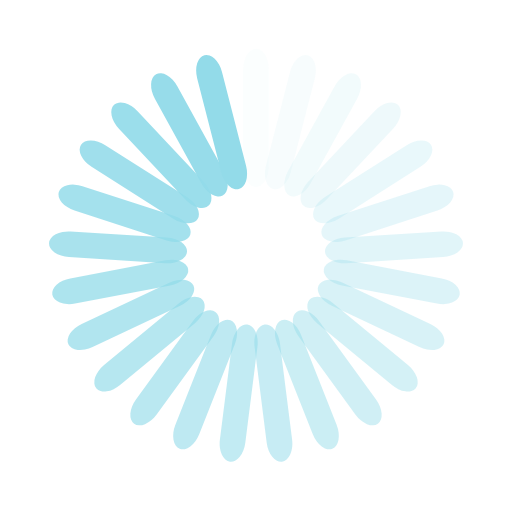
t = 0.00 s
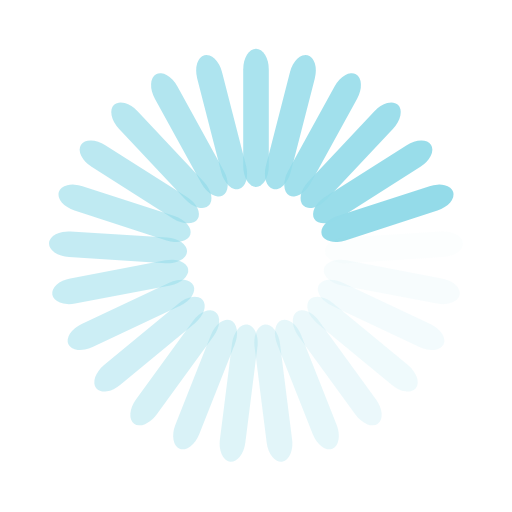
t = 0.34 s
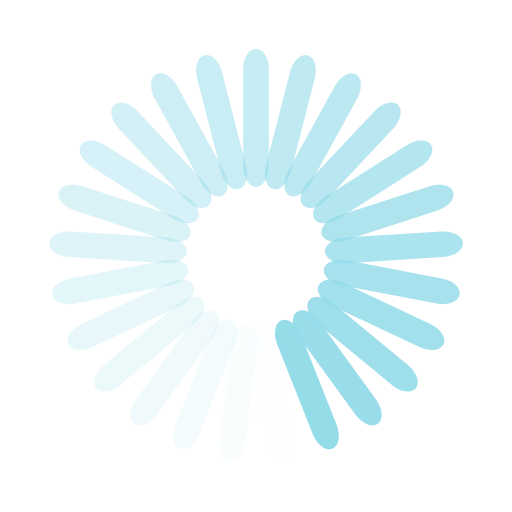
t = 0.68 s
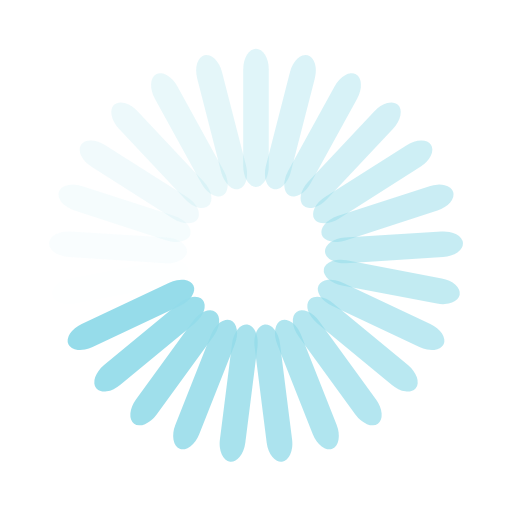
t = 1.01 s

The animated SVG that drew these frames (rendered in a browser with its animation timeline set to each time). Animation: 25 SMIL elements (animate=25); one cycle of 1.35 s, repeats indefinitely.

<?xml version="1.0" encoding="utf-8"?>
<svg xmlns="http://www.w3.org/2000/svg" xmlns:xlink="http://www.w3.org/1999/xlink" style="margin: auto; background: none; display: block; shape-rendering: auto;" width="211px" height="211px" viewBox="0 0 100 100" preserveAspectRatio="xMidYMid">
<g transform="rotate(0 50 50)">
  <rect x="47.5" y="9.5" rx="2.5" ry="4.05" width="5" height="27" fill="#93dbe9">
    <animate attributeName="opacity" values="1;0" keyTimes="0;1" dur="1.3513513513513513s" begin="-1.2972972972972974s" repeatCount="indefinite"></animate>
  </rect>
</g><g transform="rotate(14.4 50 50)">
  <rect x="47.5" y="9.5" rx="2.5" ry="4.05" width="5" height="27" fill="#93dbe9">
    <animate attributeName="opacity" values="1;0" keyTimes="0;1" dur="1.3513513513513513s" begin="-1.2432432432432432s" repeatCount="indefinite"></animate>
  </rect>
</g><g transform="rotate(28.8 50 50)">
  <rect x="47.5" y="9.5" rx="2.5" ry="4.05" width="5" height="27" fill="#93dbe9">
    <animate attributeName="opacity" values="1;0" keyTimes="0;1" dur="1.3513513513513513s" begin="-1.1891891891891893s" repeatCount="indefinite"></animate>
  </rect>
</g><g transform="rotate(43.2 50 50)">
  <rect x="47.5" y="9.5" rx="2.5" ry="4.05" width="5" height="27" fill="#93dbe9">
    <animate attributeName="opacity" values="1;0" keyTimes="0;1" dur="1.3513513513513513s" begin="-1.135135135135135s" repeatCount="indefinite"></animate>
  </rect>
</g><g transform="rotate(57.6 50 50)">
  <rect x="47.5" y="9.5" rx="2.5" ry="4.05" width="5" height="27" fill="#93dbe9">
    <animate attributeName="opacity" values="1;0" keyTimes="0;1" dur="1.3513513513513513s" begin="-1.0810810810810811s" repeatCount="indefinite"></animate>
  </rect>
</g><g transform="rotate(72 50 50)">
  <rect x="47.5" y="9.5" rx="2.5" ry="4.05" width="5" height="27" fill="#93dbe9">
    <animate attributeName="opacity" values="1;0" keyTimes="0;1" dur="1.3513513513513513s" begin="-1.027027027027027s" repeatCount="indefinite"></animate>
  </rect>
</g><g transform="rotate(86.4 50 50)">
  <rect x="47.5" y="9.5" rx="2.5" ry="4.05" width="5" height="27" fill="#93dbe9">
    <animate attributeName="opacity" values="1;0" keyTimes="0;1" dur="1.3513513513513513s" begin="-0.972972972972973s" repeatCount="indefinite"></animate>
  </rect>
</g><g transform="rotate(100.8 50 50)">
  <rect x="47.5" y="9.5" rx="2.5" ry="4.05" width="5" height="27" fill="#93dbe9">
    <animate attributeName="opacity" values="1;0" keyTimes="0;1" dur="1.3513513513513513s" begin="-0.918918918918919s" repeatCount="indefinite"></animate>
  </rect>
</g><g transform="rotate(115.2 50 50)">
  <rect x="47.5" y="9.5" rx="2.5" ry="4.05" width="5" height="27" fill="#93dbe9">
    <animate attributeName="opacity" values="1;0" keyTimes="0;1" dur="1.3513513513513513s" begin="-0.8648648648648649s" repeatCount="indefinite"></animate>
  </rect>
</g><g transform="rotate(129.6 50 50)">
  <rect x="47.5" y="9.5" rx="2.5" ry="4.05" width="5" height="27" fill="#93dbe9">
    <animate attributeName="opacity" values="1;0" keyTimes="0;1" dur="1.3513513513513513s" begin="-0.8108108108108109s" repeatCount="indefinite"></animate>
  </rect>
</g><g transform="rotate(144 50 50)">
  <rect x="47.5" y="9.5" rx="2.5" ry="4.05" width="5" height="27" fill="#93dbe9">
    <animate attributeName="opacity" values="1;0" keyTimes="0;1" dur="1.3513513513513513s" begin="-0.7567567567567568s" repeatCount="indefinite"></animate>
  </rect>
</g><g transform="rotate(158.4 50 50)">
  <rect x="47.5" y="9.5" rx="2.5" ry="4.05" width="5" height="27" fill="#93dbe9">
    <animate attributeName="opacity" values="1;0" keyTimes="0;1" dur="1.3513513513513513s" begin="-0.7027027027027027s" repeatCount="indefinite"></animate>
  </rect>
</g><g transform="rotate(172.8 50 50)">
  <rect x="47.5" y="9.5" rx="2.5" ry="4.05" width="5" height="27" fill="#93dbe9">
    <animate attributeName="opacity" values="1;0" keyTimes="0;1" dur="1.3513513513513513s" begin="-0.6486486486486487s" repeatCount="indefinite"></animate>
  </rect>
</g><g transform="rotate(187.2 50 50)">
  <rect x="47.5" y="9.5" rx="2.5" ry="4.05" width="5" height="27" fill="#93dbe9">
    <animate attributeName="opacity" values="1;0" keyTimes="0;1" dur="1.3513513513513513s" begin="-0.5945945945945946s" repeatCount="indefinite"></animate>
  </rect>
</g><g transform="rotate(201.6 50 50)">
  <rect x="47.5" y="9.5" rx="2.5" ry="4.05" width="5" height="27" fill="#93dbe9">
    <animate attributeName="opacity" values="1;0" keyTimes="0;1" dur="1.3513513513513513s" begin="-0.5405405405405406s" repeatCount="indefinite"></animate>
  </rect>
</g><g transform="rotate(216 50 50)">
  <rect x="47.5" y="9.5" rx="2.5" ry="4.05" width="5" height="27" fill="#93dbe9">
    <animate attributeName="opacity" values="1;0" keyTimes="0;1" dur="1.3513513513513513s" begin="-0.4864864864864865s" repeatCount="indefinite"></animate>
  </rect>
</g><g transform="rotate(230.4 50 50)">
  <rect x="47.5" y="9.5" rx="2.5" ry="4.05" width="5" height="27" fill="#93dbe9">
    <animate attributeName="opacity" values="1;0" keyTimes="0;1" dur="1.3513513513513513s" begin="-0.43243243243243246s" repeatCount="indefinite"></animate>
  </rect>
</g><g transform="rotate(244.8 50 50)">
  <rect x="47.5" y="9.5" rx="2.5" ry="4.05" width="5" height="27" fill="#93dbe9">
    <animate attributeName="opacity" values="1;0" keyTimes="0;1" dur="1.3513513513513513s" begin="-0.3783783783783784s" repeatCount="indefinite"></animate>
  </rect>
</g><g transform="rotate(259.2 50 50)">
  <rect x="47.5" y="9.5" rx="2.5" ry="4.05" width="5" height="27" fill="#93dbe9">
    <animate attributeName="opacity" values="1;0" keyTimes="0;1" dur="1.3513513513513513s" begin="-0.32432432432432434s" repeatCount="indefinite"></animate>
  </rect>
</g><g transform="rotate(273.6 50 50)">
  <rect x="47.5" y="9.5" rx="2.5" ry="4.05" width="5" height="27" fill="#93dbe9">
    <animate attributeName="opacity" values="1;0" keyTimes="0;1" dur="1.3513513513513513s" begin="-0.2702702702702703s" repeatCount="indefinite"></animate>
  </rect>
</g><g transform="rotate(288 50 50)">
  <rect x="47.5" y="9.5" rx="2.5" ry="4.05" width="5" height="27" fill="#93dbe9">
    <animate attributeName="opacity" values="1;0" keyTimes="0;1" dur="1.3513513513513513s" begin="-0.21621621621621623s" repeatCount="indefinite"></animate>
  </rect>
</g><g transform="rotate(302.4 50 50)">
  <rect x="47.5" y="9.5" rx="2.5" ry="4.05" width="5" height="27" fill="#93dbe9">
    <animate attributeName="opacity" values="1;0" keyTimes="0;1" dur="1.3513513513513513s" begin="-0.16216216216216217s" repeatCount="indefinite"></animate>
  </rect>
</g><g transform="rotate(316.8 50 50)">
  <rect x="47.5" y="9.5" rx="2.5" ry="4.05" width="5" height="27" fill="#93dbe9">
    <animate attributeName="opacity" values="1;0" keyTimes="0;1" dur="1.3513513513513513s" begin="-0.10810810810810811s" repeatCount="indefinite"></animate>
  </rect>
</g><g transform="rotate(331.2 50 50)">
  <rect x="47.5" y="9.5" rx="2.5" ry="4.05" width="5" height="27" fill="#93dbe9">
    <animate attributeName="opacity" values="1;0" keyTimes="0;1" dur="1.3513513513513513s" begin="-0.05405405405405406s" repeatCount="indefinite"></animate>
  </rect>
</g><g transform="rotate(345.6 50 50)">
  <rect x="47.5" y="9.5" rx="2.5" ry="4.05" width="5" height="27" fill="#93dbe9">
    <animate attributeName="opacity" values="1;0" keyTimes="0;1" dur="1.3513513513513513s" begin="0s" repeatCount="indefinite"></animate>
  </rect>
</g>
<!-- [ldio] generated by https://loading.io/ --></svg>